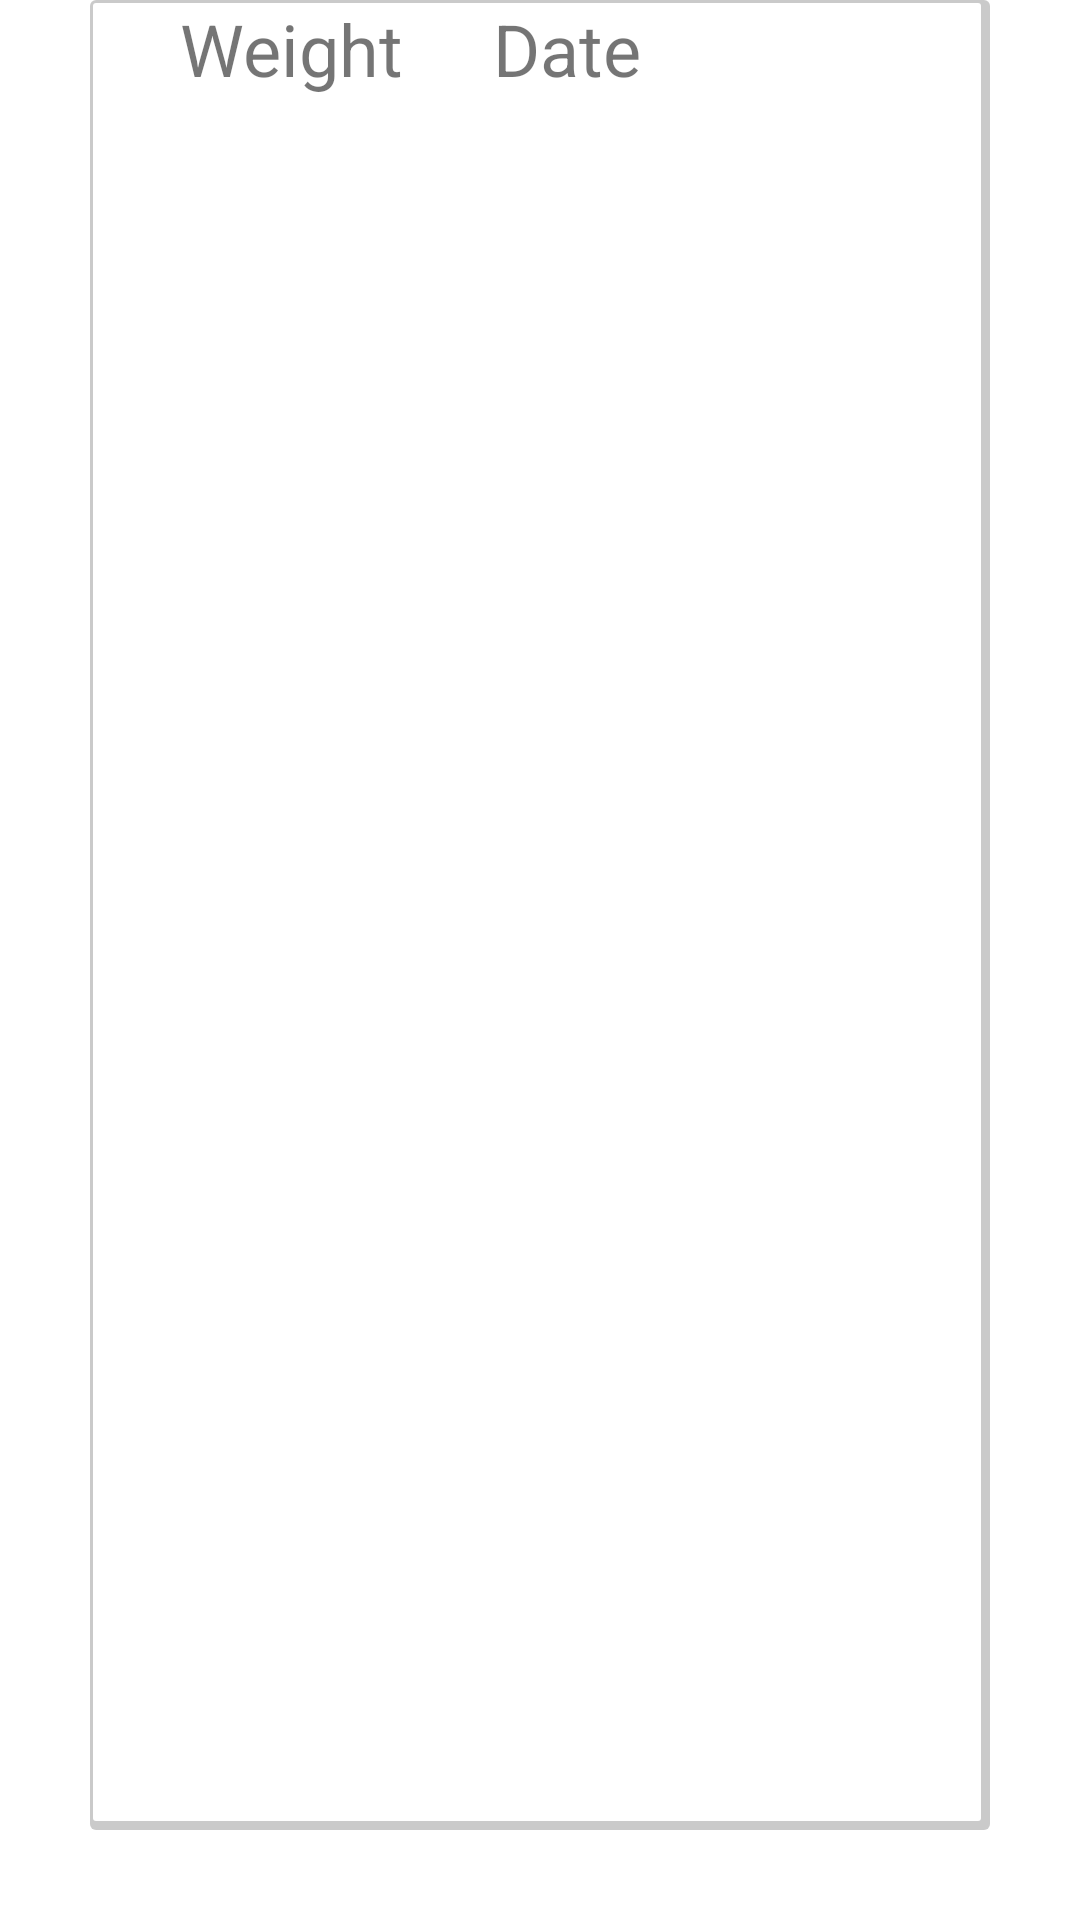

Produce the Android XML layout that renders to this screen, including the resource entries it uses.
<!-- AndroidManifest.xml: application theme Theme.UBurn2 -->
<!-- res/layout/fragment_history.xml -->
<?xml version="1.0" encoding="utf-8"?>
<androidx.constraintlayout.widget.ConstraintLayout xmlns:android="http://schemas.android.com/apk/res/android"
    xmlns:app="http://schemas.android.com/apk/res-auto"
    xmlns:tools="http://schemas.android.com/tools"
    android:layout_width="match_parent"
    android:layout_height="match_parent"
    android:layout_marginTop="30dp"

    tools:context=".ui.history.HistoryFragment">

    <LinearLayout
        android:layout_width="match_parent"
        android:layout_height="match_parent"

        android:layout_marginLeft="30dp"
        android:layout_marginRight="30dp"
        android:layout_marginBottom="30dp"
        android:orientation="vertical"
        android:background="@drawable/drop_shadow"
        >
        <LinearLayout
            android:layout_width="wrap_content"
            android:layout_height="wrap_content"
            >
            <TextView
                android:layout_width="wrap_content"
                android:layout_height="wrap_content"
                android:paddingRight="30dp"
                android:paddingLeft="30dp"
                android:text="Weight"
                android:textSize="24dp"
                />
            <TextView
                android:layout_width="wrap_content"
                android:layout_height="wrap_content"
                android:text="Date"
                android:textSize="24dp"
                />

        </LinearLayout>
        <ListView
            android:id="@+id/historyListView"
            android:layout_width="match_parent"
            android:layout_height="match_parent"
            android:scrollbarAlwaysDrawVerticalTrack="true"
            />


    </LinearLayout>

</androidx.constraintlayout.widget.ConstraintLayout>
<!-- resources referenced by this layout -->
<resources>
  <!-- drawable drop_shadow (drawable) -->
  <?xml version="1.0" encoding="utf-8"?>
  <selector xmlns:android="http://schemas.android.com/apk/res/android">
      
      <item>
          <layer-list>
              
              
              
              <item>
                  <shape>
                      <solid android:color="#35000000" />
                      <corners android:radius="2dp" />
                  </shape>
              </item>
              
              <item android:bottom="3dp" android:left="1dp" android:right="3dp" android:top="1dp">
                  <shape>
                      <solid android:color="#ffffff" />
                      <corners android:radius="1dp" />
                  </shape>
              </item>
          </layer-list>
      </item>
  </selector>
  <style name="Theme.UBurn2" parent="Theme.MaterialComponents.DayNight.DarkActionBar">
          
          <item name="colorPrimary">@color/purple_500</item>
          <item name="colorPrimaryVariant">@color/purple_700</item>
          <item name="colorOnPrimary">@color/white</item>
          
          <item name="colorSecondary">@color/teal_200</item>
          <item name="colorSecondaryVariant">@color/teal_700</item>
          <item name="colorOnSecondary">@color/black</item>
          
          <item name="android:statusBarColor" tools:targetApi="l">?attr/colorPrimaryVariant</item>
          
      </style>
  <color name="purple_500">#FF6200EE</color>
  <color name="purple_700">#FF3700B3</color>
  <color name="white">#FFFFFFFF</color>
  <color name="teal_200">#FF03DAC5</color>
  <color name="teal_700">#FF018786</color>
  <color name="black">#FF000000</color>
</resources>
